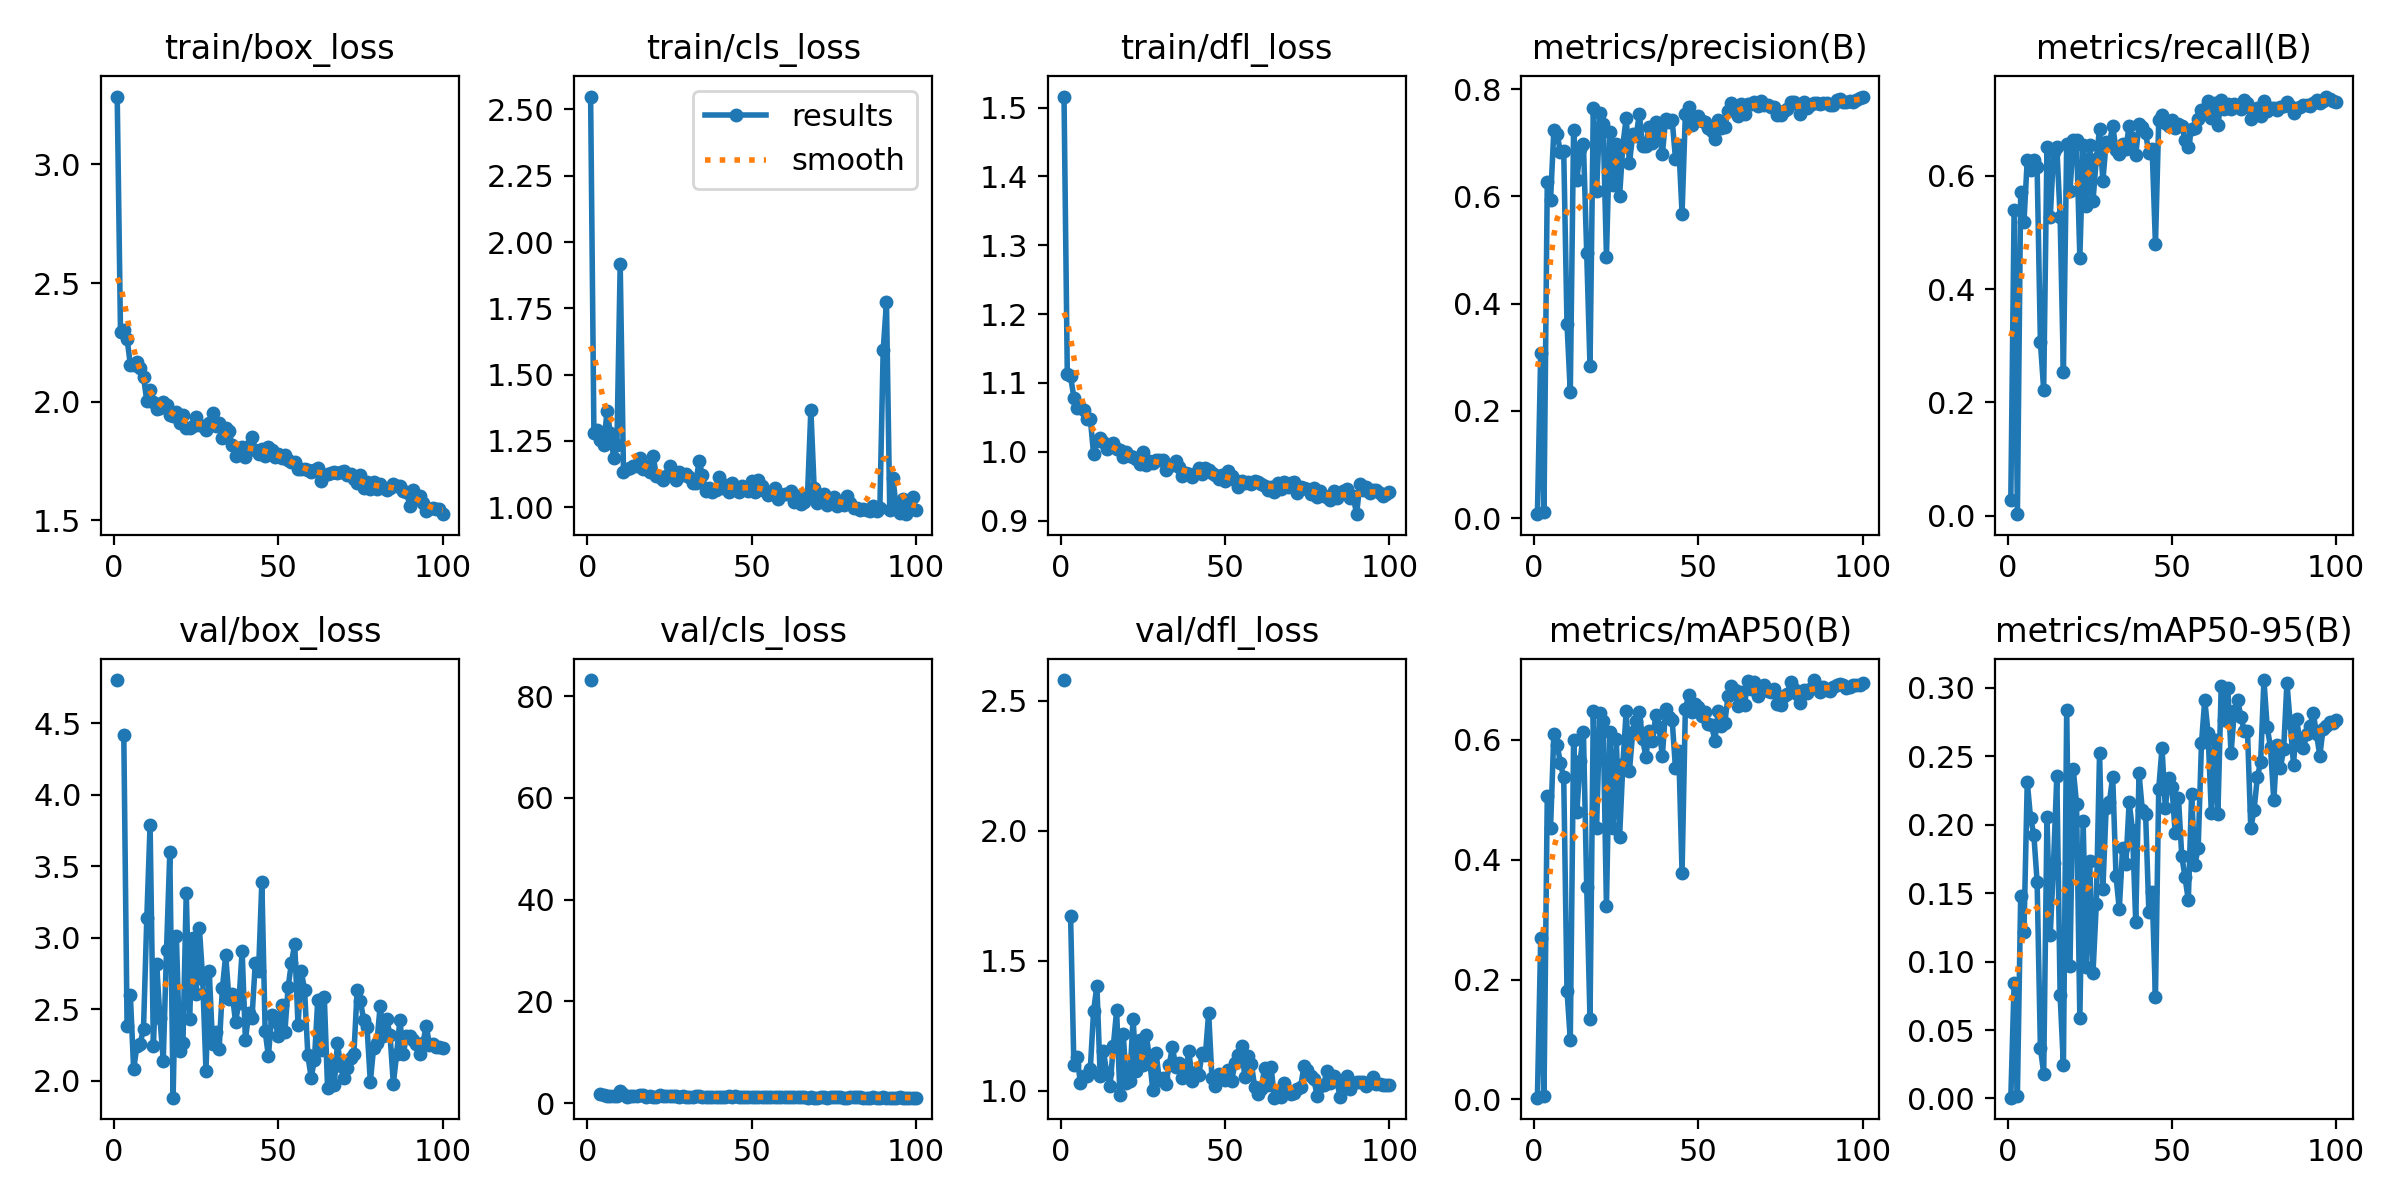

The file beside this chart, header and first rows:
epoch, time, train/box_loss, train/cls_loss, train/dfl_loss, metrics/precision(B), metrics/recall(B), metrics/mAP50(B), metrics/mAP50-95(B), val/box_loss, val/cls_loss, val/dfl_loss, lr/pg0, lr/pg1, lr/pg2
1, 2.776, 3.286, 2.549, 1.516, 0.00724, 0.02827, 0.00294, 0.00058, 4.803, 83.15, 2.58, 0.0006548, 0.0006548, 0.0006548
2, 4.852, 2.294, 1.282, 1.113, 0.3073, 0.5391, 0.2688, 0.08415, nan, nan, nan, 0.001308, 0.001308, 0.001308
3, 6.879, 2.301, 1.291, 1.11, 0.01121, 0.00312, 0.00563, 0.00201, 4.421, nan, 1.673, 0.001949, 0.001949, 0.001949
4, 8.927, 2.266, 1.253, 1.079, 0.627, 0.5713, 0.5061, 0.1476, 2.385, 1.736, 1.099, 0.001941, 0.001941, 0.001941
5, 11.04, 2.154, 1.234, 1.064, 0.5938, 0.5179, 0.4535, 0.1214, 2.599, 1.511, 1.129, 0.001921, 0.001921, 0.001921
6, 13.12, 2.156, 1.363, 1.066, 0.7229, 0.6282, 0.6102, 0.2315, 2.081, 1.394, 1.029, 0.001901, 0.001901, 0.001901
7, 15.25, 2.167, 1.28, 1.061, 0.7165, 0.6107, 0.592, 0.205, 2.247, 1.296, 1.056, 0.001881, 0.001881, 0.001881
8, 17.31, 2.144, 1.187, 1.047, 0.682, 0.6272, 0.5609, 0.1927, 2.261, 1.435, 1.056, 0.001861, 0.001861, 0.001861
9, 19.36, 2.104, 1.235, 1.048, 0.6848, 0.6154, 0.5372, 0.1585, 2.367, 1.287, 1.086, 0.001842, 0.001842, 0.001842
10, 21.42, 2.003, 1.917, 0.9966, 0.3623, 0.3063, 0.1815, 0.0371, 3.138, 2.425, 1.307, 0.001822, 0.001822, 0.001822
11, 23.47, 2.05, 1.132, 1.016, 0.2349, 0.2223, 0.09997, 0.01824, 3.793, 1.753, 1.405, 0.001802, 0.001802, 0.001802
12, 25.49, 1.999, 1.142, 1.02, 0.724, 0.651, 0.5996, 0.2055, 2.247, 1.242, 1.058, 0.001782, 0.001782, 0.001782
13, 27.57, 1.969, 1.149, 1.014, 0.6303, 0.527, 0.479, 0.1197, 2.819, 1.407, 1.152, 0.001762, 0.001762, 0.001762
14, 29.68, 1.972, 1.153, 1.005, 0.6882, 0.641, 0.5644, 0.1723, 2.438, 1.333, 1.069, 0.001743, 0.001743, 0.001743
15, 31.76, 1.999, 1.155, 1.009, 0.698, 0.6497, 0.6124, 0.2358, 2.141, 1.406, 1.018, 0.001723, 0.001723, 0.001723
16, 33.91, 1.987, 1.184, 1.012, 0.4939, 0.5275, 0.3547, 0.07536, 2.916, 1.541, 1.172, 0.001703, 0.001703, 0.001703
17, 35.94, 1.943, 1.142, 1.004, 0.2828, 0.2546, 0.1337, 0.02412, 3.598, 1.662, 1.309, 0.001683, 0.001683, 0.001683
18, 38.33, 1.941, 1.155, 1.002, 0.7649, 0.6555, 0.6475, 0.2842, 1.883, 1.161, 0.9854, 0.001663, 0.001663, 0.001663
19, 40.52, 1.956, 1.133, 0.9927, 0.6092, 0.5732, 0.4532, 0.09659, 3.01, 1.454, 1.218, 0.001644, 0.001644, 0.001644
20, 42.6, 1.91, 1.193, 0.9995, 0.7553, 0.6619, 0.6449, 0.2405, 2.213, 1.211, 1.03, 0.001624, 0.001624, 0.001624
21, 44.65, 1.943, 1.119, 0.9944, 0.7342, 0.6624, 0.6305, 0.2152, 2.269, 1.24, 1.039, 0.001604, 0.001604, 0.001604
22, 46.69, 1.888, 1.113, 0.9918, 0.4876, 0.4549, 0.3221, 0.05853, 3.314, 1.491, 1.278, 0.001584, 0.001584, 0.001584
23, 48.72, 1.887, 1.102, 0.9898, 0.7208, 0.6541, 0.6123, 0.2025, 2.43, 1.323, 1.075, 0.001564, 0.001564, 0.001564
24, 50.77, 1.899, 1.119, 0.9816, 0.6203, 0.5466, 0.4524, 0.09602, 3.003, 1.343, 1.195, 0.001545, 0.001545, 0.001545
25, 52.83, 1.934, 1.154, 0.9992, 0.6982, 0.6546, 0.6005, 0.1738, 2.61, 1.296, 1.099, 0.001525, 0.001525, 0.001525
26, 54.89, 1.903, 1.126, 0.9813, 0.6003, 0.5555, 0.4379, 0.09168, 3.066, 1.447, 1.216, 0.001505, 0.001505, 0.001505
27, 56.95, 1.898, 1.104, 0.9867, 0.696, 0.6285, 0.5596, 0.1418, 2.714, 1.291, 1.126, 0.001485, 0.001485, 0.001485
28, 59, 1.879, 1.131, 0.9832, 0.7454, 0.6829, 0.6479, 0.2526, 2.071, 1.185, 1.003, 0.001465, 0.001465, 0.001465
29, 61.06, 1.91, 1.122, 0.9885, 0.6617, 0.5905, 0.5482, 0.153, 2.766, 1.293, 1.146, 0.001446, 0.001446, 0.001446
30, 63.1, 1.953, 1.127, 0.988, 0.7156, 0.6585, 0.6131, 0.212, 2.259, 1.22, 1.041, 0.001426, 0.001426, 0.001426
31, 65.16, 1.897, 1.112, 0.9886, 0.7117, 0.6572, 0.6308, 0.217, 2.342, 1.222, 1.049, 0.001406, 0.001406, 0.001406
32, 67.2, 1.911, 1.09, 0.9737, 0.7528, 0.6882, 0.6463, 0.2351, 2.221, 1.202, 1.025, 0.001386, 0.001386, 0.001386
33, 69.24, 1.846, 1.091, 0.98, 0.6939, 0.6454, 0.6011, 0.1626, 2.651, 1.3, 1.101, 0.001366, 0.001366, 0.001366
34, 71.28, 1.887, 1.173, 0.9814, 0.694, 0.638, 0.5715, 0.1382, 2.879, 1.306, 1.168, 0.001347, 0.001347, 0.001347
35, 73.36, 1.874, 1.123, 0.9869, 0.7299, 0.6552, 0.6139, 0.1831, 2.572, 1.201, 1.091, 0.001327, 0.001327, 0.001327
36, 75.45, 1.816, 1.063, 0.9779, 0.6989, 0.6474, 0.5972, 0.1712, 2.608, 1.274, 1.106, 0.001307, 0.001307, 0.001307
37, 77.62, 1.772, 1.073, 0.9645, 0.7386, 0.6881, 0.6406, 0.2165, 2.412, 1.236, 1.051, 0.001287, 0.001287, 0.001287
38, 79.73, 1.804, 1.059, 0.9691, 0.7208, 0.667, 0.6216, 0.1965, 2.549, 1.22, 1.082, 0.001267, 0.001267, 0.001267
39, 81.83, 1.809, 1.064, 0.9681, 0.6781, 0.6365, 0.5721, 0.1291, 2.91, 1.28, 1.153, 0.001248, 0.001248, 0.001248
40, 83.89, 1.767, 1.115, 0.963, 0.7436, 0.6902, 0.6508, 0.2376, 2.285, 1.143, 1.038, 0.001228, 0.001228, 0.001228
41, 85.98, 1.811, 1.073, 0.9688, 0.7388, 0.6856, 0.638, 0.2109, 2.475, 1.163, 1.072, 0.001208, 0.001208, 0.001208
42, 88.07, 1.852, 1.083, 0.9769, 0.7415, 0.6747, 0.6322, 0.2082, 2.442, 1.192, 1.06, 0.001188, 0.001188, 0.001188
43, 90.18, 1.795, 1.057, 0.9673, 0.6705, 0.6397, 0.552, 0.1359, 2.824, 1.294, 1.146, 0.001168, 0.001168, 0.001168
44, 92.26, 1.781, 1.092, 0.9761, 0.6954, 0.6463, 0.581, 0.1507, 2.769, 1.243, 1.136, 0.001149, 0.001149, 0.001149
45, 94.36, 1.801, 1.071, 0.9731, 0.5678, 0.4787, 0.3779, 0.07443, 3.392, 1.401, 1.3, 0.001129, 0.001129, 0.001129
46, 96.36, 1.77, 1.055, 0.9691, 0.7528, 0.6975, 0.6508, 0.2264, 2.349, 1.149, 1.05, 0.001109, 0.001109, 0.001109
47, 98.36, 1.808, 1.081, 0.9668, 0.7664, 0.7062, 0.6744, 0.2562, 2.172, 1.134, 1.019, 0.001089, 0.001089, 0.001089
48, 100.4, 1.796, 1.067, 0.9602, 0.7335, 0.6931, 0.6457, 0.2124, 2.464, 1.218, 1.064, 0.001069, 0.001069, 0.001069
49, 102.4, 1.765, 1.059, 0.9669, 0.7474, 0.6877, 0.6591, 0.2339, 2.417, 1.155, 1.057, 0.00105, 0.00105, 0.00105
50, 104.4, 1.781, 1.1, 0.9583, 0.7497, 0.6979, 0.6538, 0.228, 2.317, 1.144, 1.043, 0.00103, 0.00103, 0.00103
51, 106.4, 1.763, 1.058, 0.972, 0.74, 0.6836, 0.6401, 0.1941, 2.532, 1.173, 1.081, 0.00101, 0.00101, 0.00101
52, 108.4, 1.777, 1.104, 0.9646, 0.7382, 0.6917, 0.646, 0.2195, 2.341, 1.209, 1.038, 0.0009902, 0.0009902, 0.0009902
53, 110.4, 1.753, 1.079, 0.9591, 0.7284, 0.6877, 0.6265, 0.1774, 2.658, 1.216, 1.106, 0.0009704, 0.0009704, 0.0009704
54, 112.4, 1.744, 1.061, 0.9491, 0.721, 0.6633, 0.6241, 0.1615, 2.826, 1.225, 1.14, 0.0009506, 0.0009506, 0.0009506
55, 114.5, 1.746, 1.045, 0.9574, 0.7078, 0.6496, 0.5982, 0.1448, 2.958, 1.249, 1.172, 0.0009308, 0.0009308, 0.0009308
56, 116.5, 1.717, 1.055, 0.9549, 0.7433, 0.6824, 0.6473, 0.2224, 2.389, 1.16, 1.054, 0.000911, 0.000911, 0.000911
57, 118.5, 1.717, 1.071, 0.9566, 0.7269, 0.6835, 0.6227, 0.1708, 2.767, 1.179, 1.132, 0.0008912, 0.0008912, 0.0008912
58, 120.7, 1.716, 1.032, 0.9531, 0.7289, 0.6995, 0.6281, 0.1832, 2.635, 1.171, 1.104, 0.0008714, 0.0008714, 0.0008714
59, 122.7, 1.711, 1.046, 0.9582, 0.7598, 0.7162, 0.6727, 0.2596, 2.179, 1.106, 1.014, 0.0008516, 0.0008516, 0.0008516
60, 124.7, 1.705, 1.05, 0.9556, 0.7733, 0.7175, 0.6896, 0.2914, 2.024, 1.096, 0.9887, 0.0008318, 0.0008318, 0.0008318
... 40 more rows
